Labelled photos from "dataset", an image-classification folder in duytan9821/color_car_regconition. The possible labels are: silver, white, yellow.

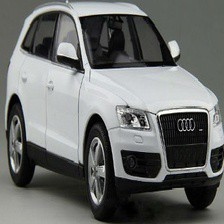
Label: white

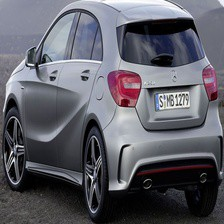
Label: silver

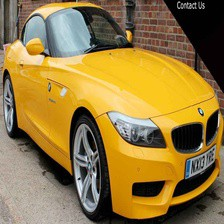
Label: yellow

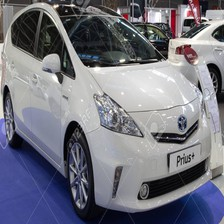
Label: white

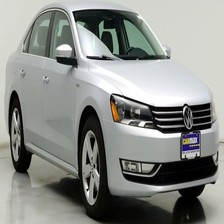
Label: silver

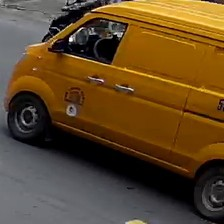
Label: yellow
